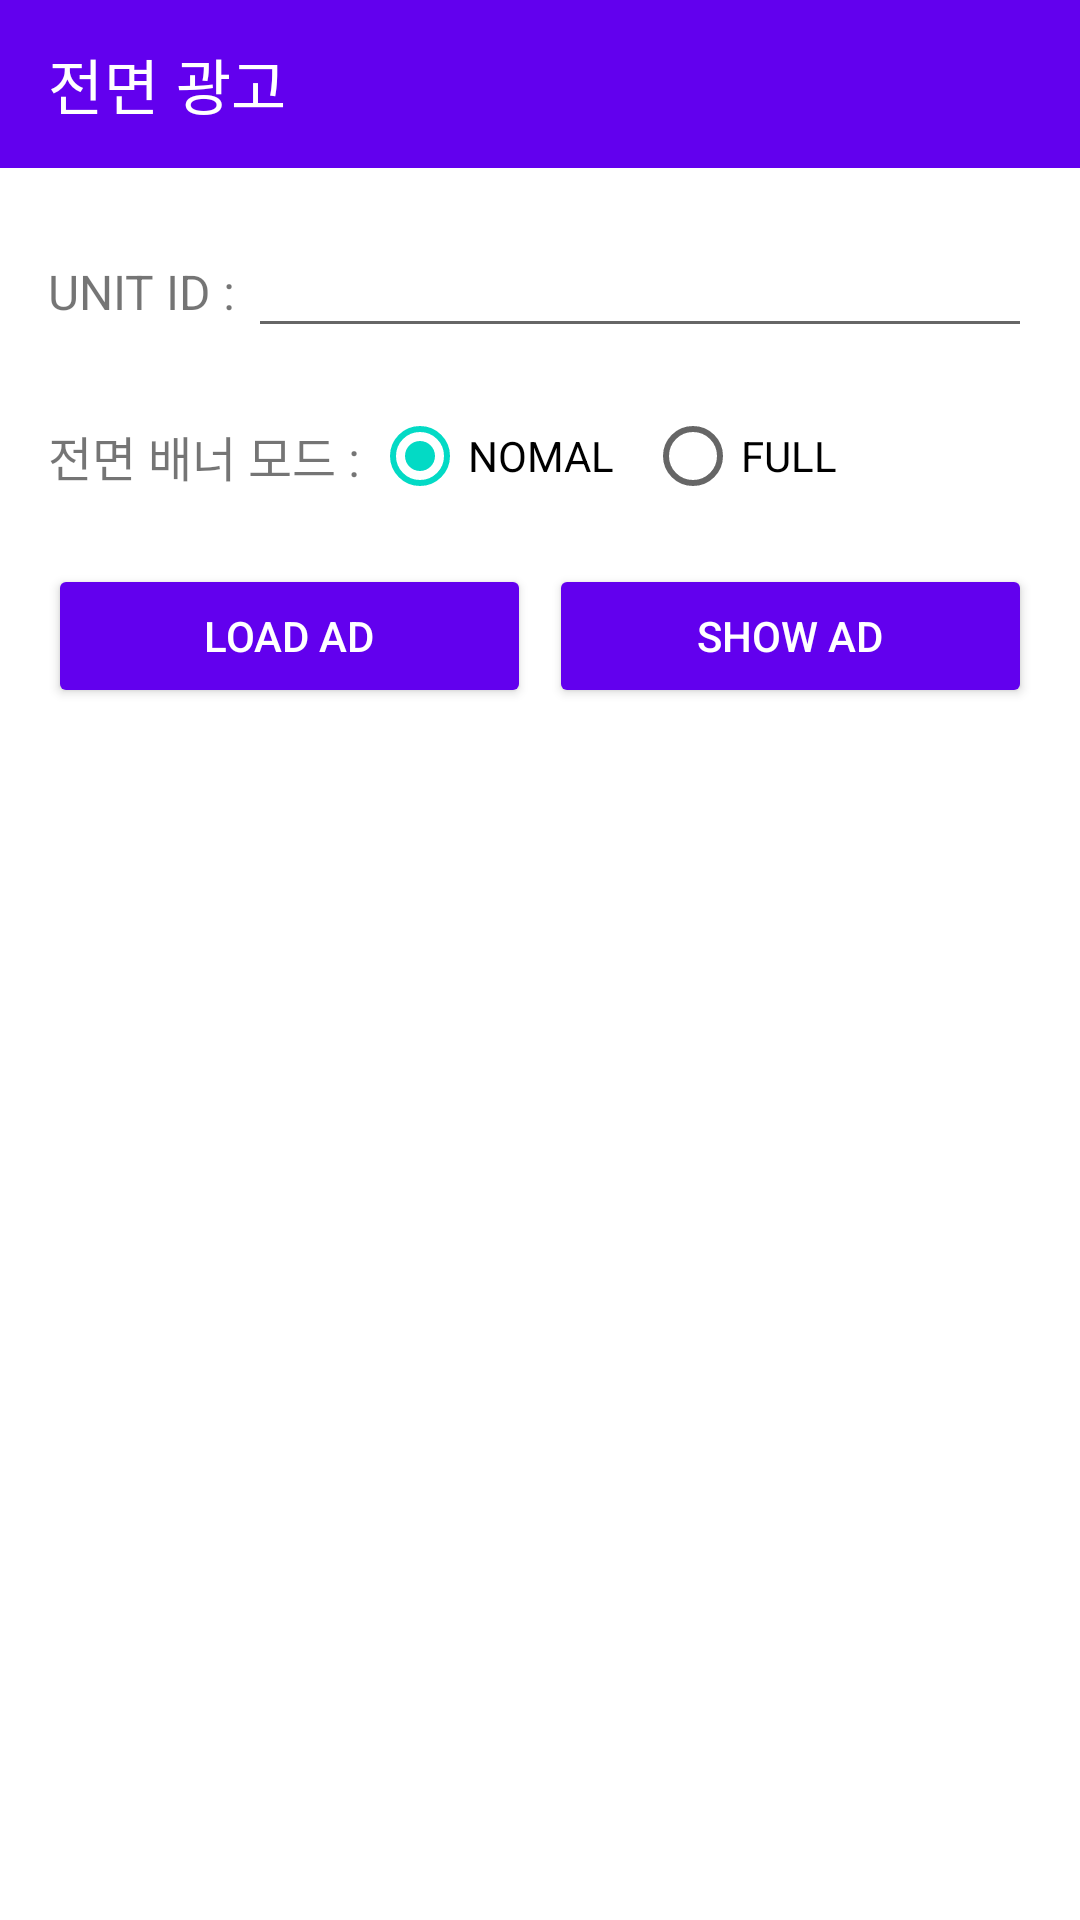

Reconstruct the res/layout file that produces this screen, plus the resources it refers to.
<!-- AndroidManifest.xml: application theme Theme.MobMixerSDKSample -->
<!-- res/layout/activity_interstitial_ad.xml -->
<?xml version="1.0" encoding="utf-8"?>
<layout xmlns:android="http://schemas.android.com/apk/res/android"
    xmlns:app="http://schemas.android.com/apk/res-auto">
    <androidx.constraintlayout.widget.ConstraintLayout
        xmlns:tools="http://schemas.android.com/tools"
        android:layout_width="match_parent"
        android:layout_height="match_parent">

    <com.google.android.material.appbar.MaterialToolbar
        android:id="@+id/toolbar"
        android:layout_width="match_parent"
        android:layout_height="?attr/actionBarSize"
        android:background="?attr/colorPrimary"
        app:layout_constraintEnd_toEndOf="parent"
        app:layout_constraintStart_toStartOf="parent"
        app:layout_constraintTop_toTopOf="parent"
        app:title="전면 광고"
        app:titleTextColor="@android:color/white"
        app:navigationIcon="@drawable/ic_arrow_back">

    </com.google.android.material.appbar.MaterialToolbar>

        <LinearLayout
            android:layout_width="match_parent"
            android:layout_height="0dp"
            android:padding="16dp"
            android:orientation="vertical"
            app:layout_constraintTop_toBottomOf="@+id/toolbar"
            app:layout_constraintStart_toStartOf="parent"
            app:layout_constraintEnd_toEndOf="parent"
            app:layout_constraintBottom_toBottomOf="parent">

            <LinearLayout
                android:layout_width="match_parent"
                android:layout_height="wrap_content"
                android:orientation="horizontal"
                android:layout_marginBottom="12dp">

                <TextView
                    android:layout_width="wrap_content"
                    android:layout_height="wrap_content"
                    android:textSize="16sp"
                    android:text="UNIT ID : ">

                </TextView>

                <EditText
                    android:id="@+id/etUnitId"
                    android:layout_width="match_parent"
                    android:layout_height="wrap_content"
                    android:inputType="numberDecimal"
                    android:textSize="20sp"
                    android:textColor="@color/black">

                </EditText>

            </LinearLayout>

            <RadioGroup
                android:id="@+id/radioGroupMode"
                android:layout_width="match_parent"
                android:layout_height="wrap_content"
                android:orientation="horizontal"
                android:gravity="center_vertical"
                android:layout_marginBottom="12dp">
                <TextView
                    android:layout_width="wrap_content"
                    android:layout_height="wrap_content"
                    android:textSize="16sp"
                    android:text="전면 배너 모드 : "
                    />
                <RadioButton
                    android:id="@+id/radioButtonInterstitialNormal"
                    android:text="NOMAL"
                    android:checked="true"
                    android:layout_width="wrap_content"
                    android:layout_height="wrap_content" />

                <RadioButton
                    android:id="@+id/radioButtonInterstitialFull"
                    android:layout_marginLeft="10dp"
                    android:text="FULL"
                    android:layout_width="wrap_content"
                    android:layout_height="wrap_content" />
            </RadioGroup>

            <LinearLayout
                android:layout_width="match_parent"
                android:layout_height="wrap_content"
                android:orientation="horizontal"
                android:layout_marginBottom="16dp">

                <Button
                    android:id="@+id/btnLoad"
                    android:layout_width="wrap_content"
                    android:layout_height="wrap_content"
                    android:backgroundTint="@drawable/bg_button_enable"
                    android:textColor="@color/white"
                    android:layout_weight="1"
                    android:text="LOAD AD">

                </Button>

                <View
                    android:layout_width="6dp"
                    android:layout_height="1dp"/>

                <Button
                    android:id="@+id/btnShow"
                    android:layout_width="wrap_content"
                    android:layout_height="wrap_content"
                    android:backgroundTint="@drawable/bg_button_enable"
                    android:textColor="@color/white"
                    android:layout_weight="1"
                    android:text="SHOW AD">

                </Button>

            </LinearLayout>

        </LinearLayout>

    </androidx.constraintlayout.widget.ConstraintLayout>
</layout>
<!-- resources referenced by this layout -->
<resources>
  <!-- drawable bg_button_enable (drawable) -->
  <?xml version="1.0" encoding="utf-8"?>
  <selector xmlns:android="http://schemas.android.com/apk/res/android">
      
      <item android:color="#808080" android:state_enabled="false"/>
      
      <item android:color="@color/purple_500" android:state_enabled="true"/>
  </selector>
  <style name="Theme.MobMixerSDKSample" parent="Theme.MaterialComponents.DayNight.DarkActionBar">
          
          <item name="colorPrimary">@color/purple_500</item>
          <item name="colorPrimaryVariant">@color/purple_700</item>
          <item name="colorOnPrimary">@color/white</item>
          
          <item name="colorSecondary">@color/teal_200</item>
          <item name="colorSecondaryVariant">@color/teal_700</item>
          <item name="colorOnSecondary">@color/black</item>
          
          <item name="android:statusBarColor" tools:targetApi="l">?attr/colorPrimaryVariant</item>
          
      </style>
  <!-- not gathered from this repository: default colours our renderer supplied (Android Studio template values) -->
  <color name="purple_500">#FF6200EE</color>
  <color name="purple_700">#FF3700B3</color>
  <color name="teal_200">#FF03DAC5</color>
  <color name="teal_700">#FF018786</color>
  <color name="black">#FF000000</color>
  <color name="white">#FFFFFFFF</color>
</resources>
